Dataset: dataset (GitHub, gleb099/pattern-recognition). Classes: shirts, trousers.

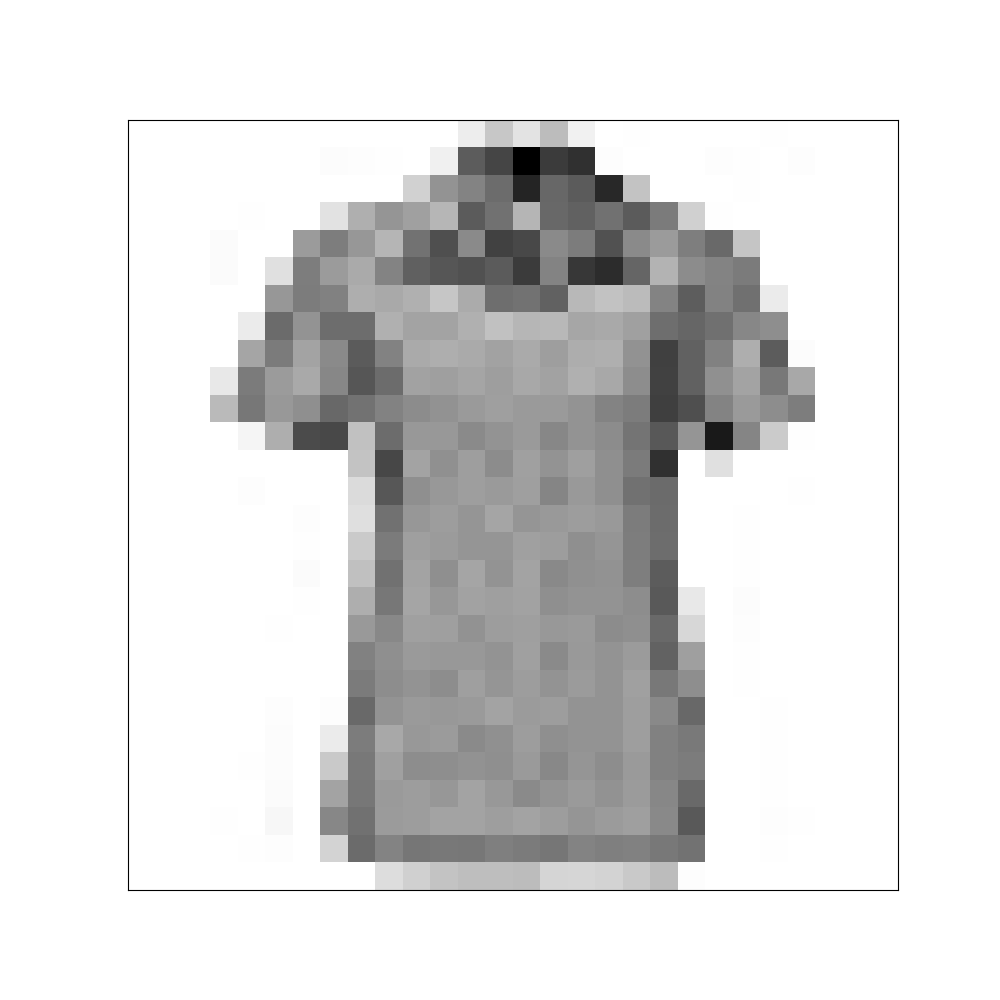
Label: shirts

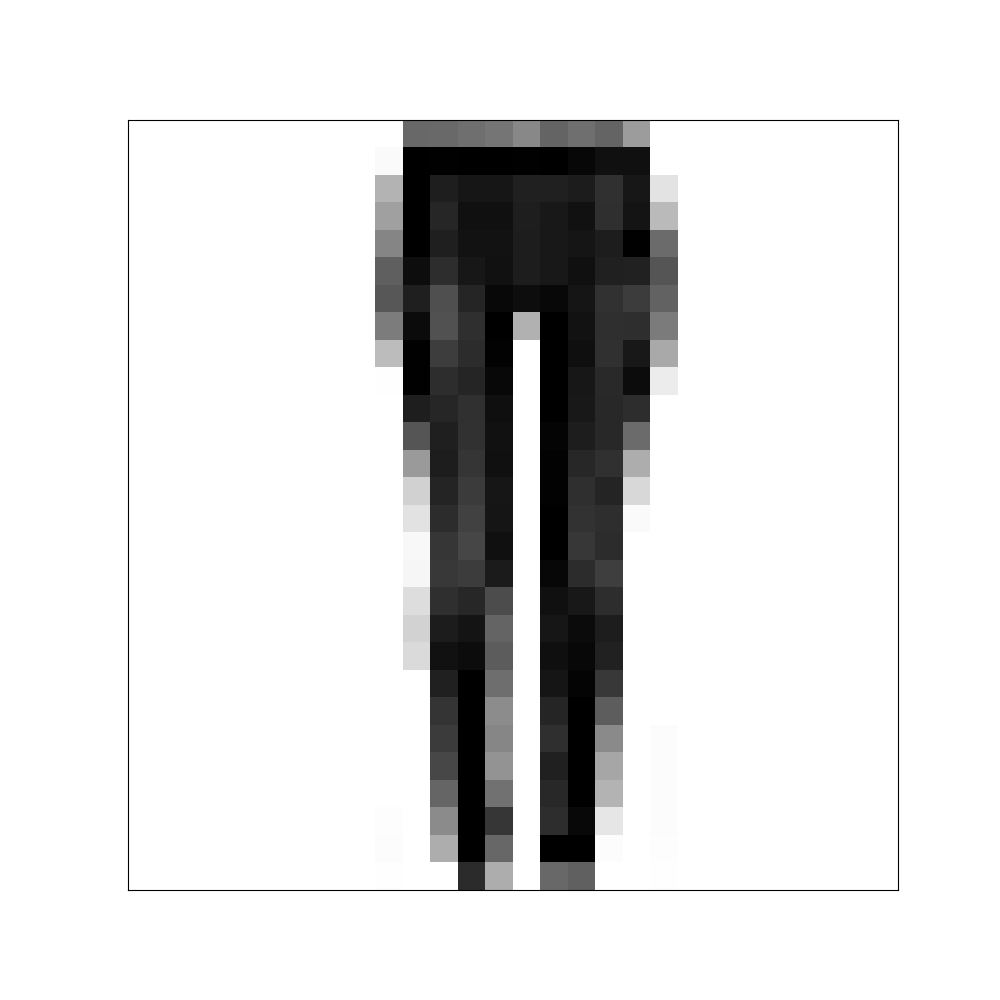
Label: trousers

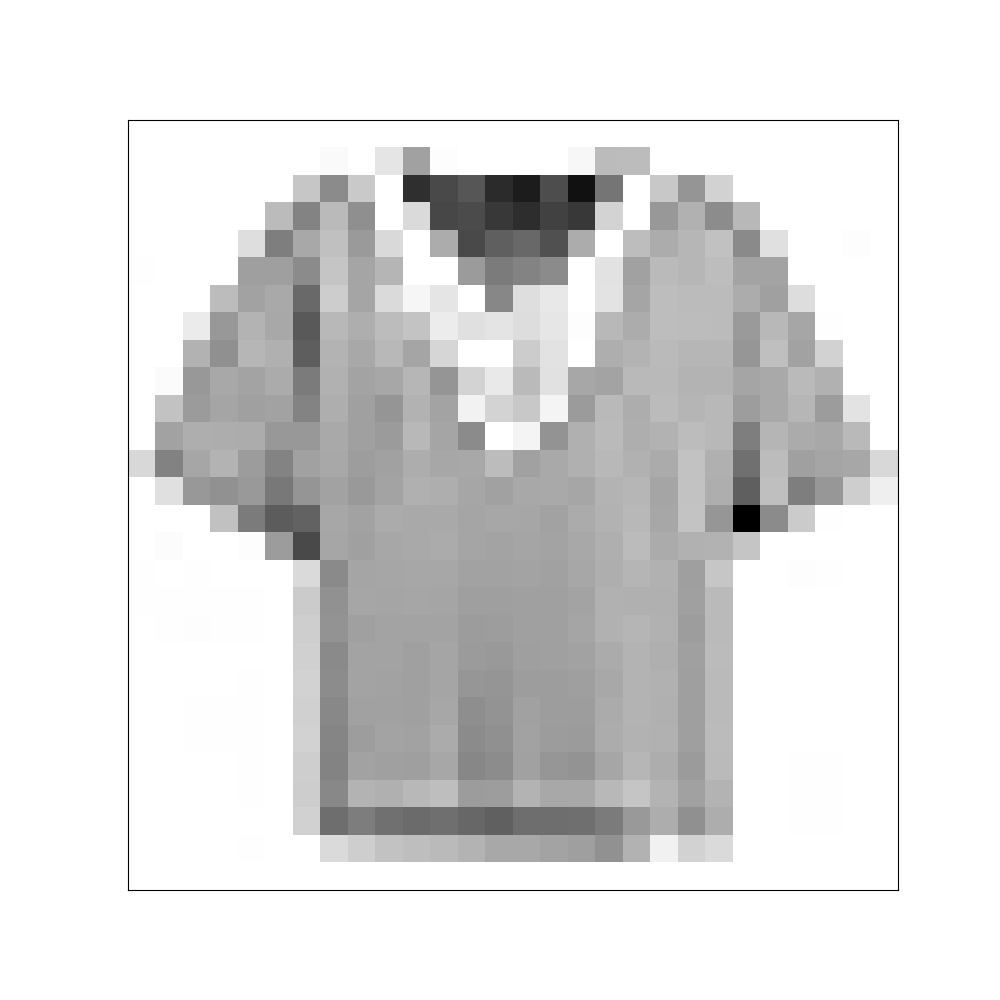
Label: shirts

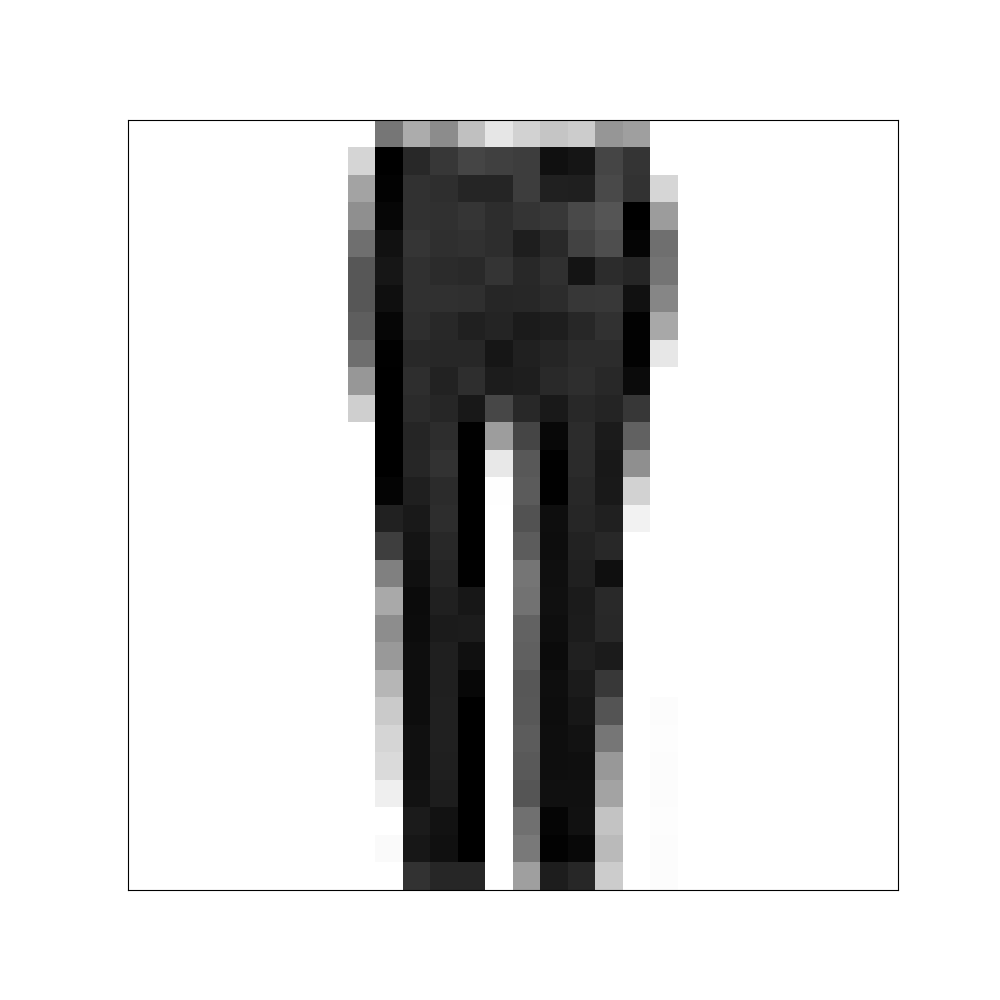
Label: trousers

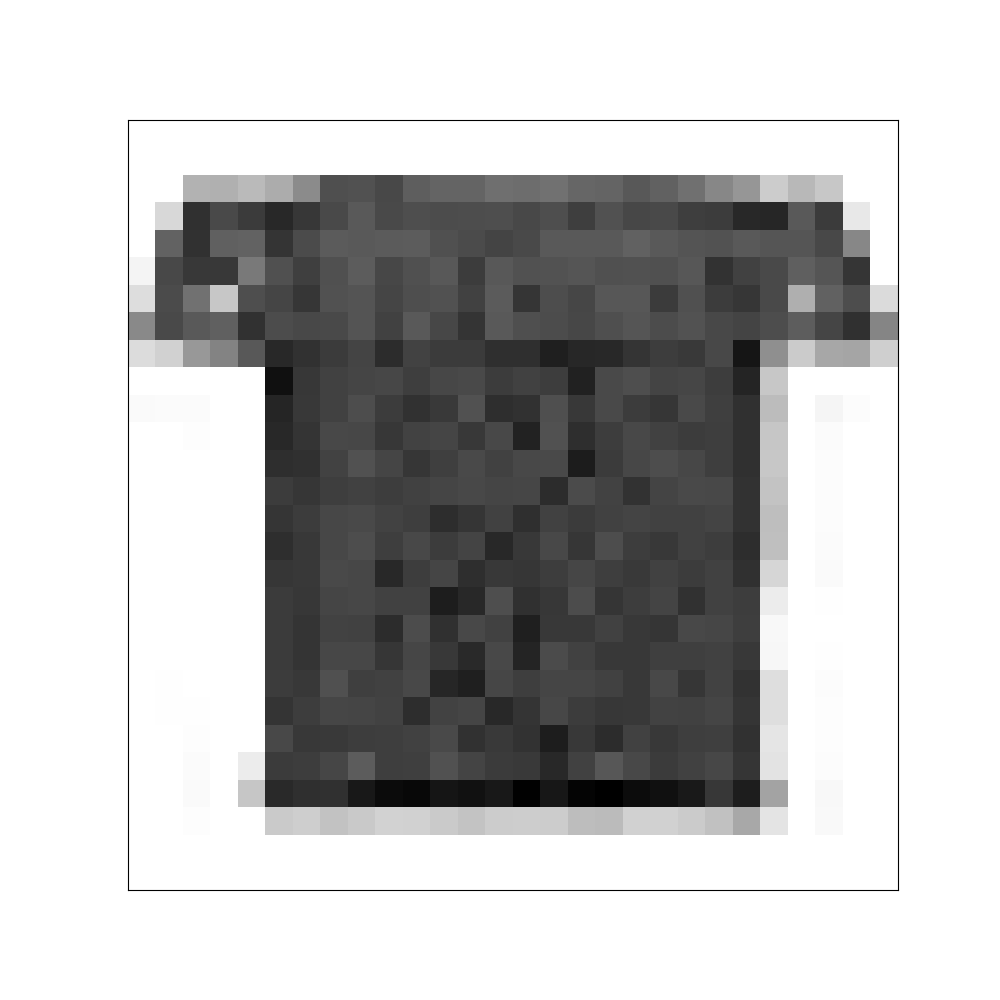
Label: shirts

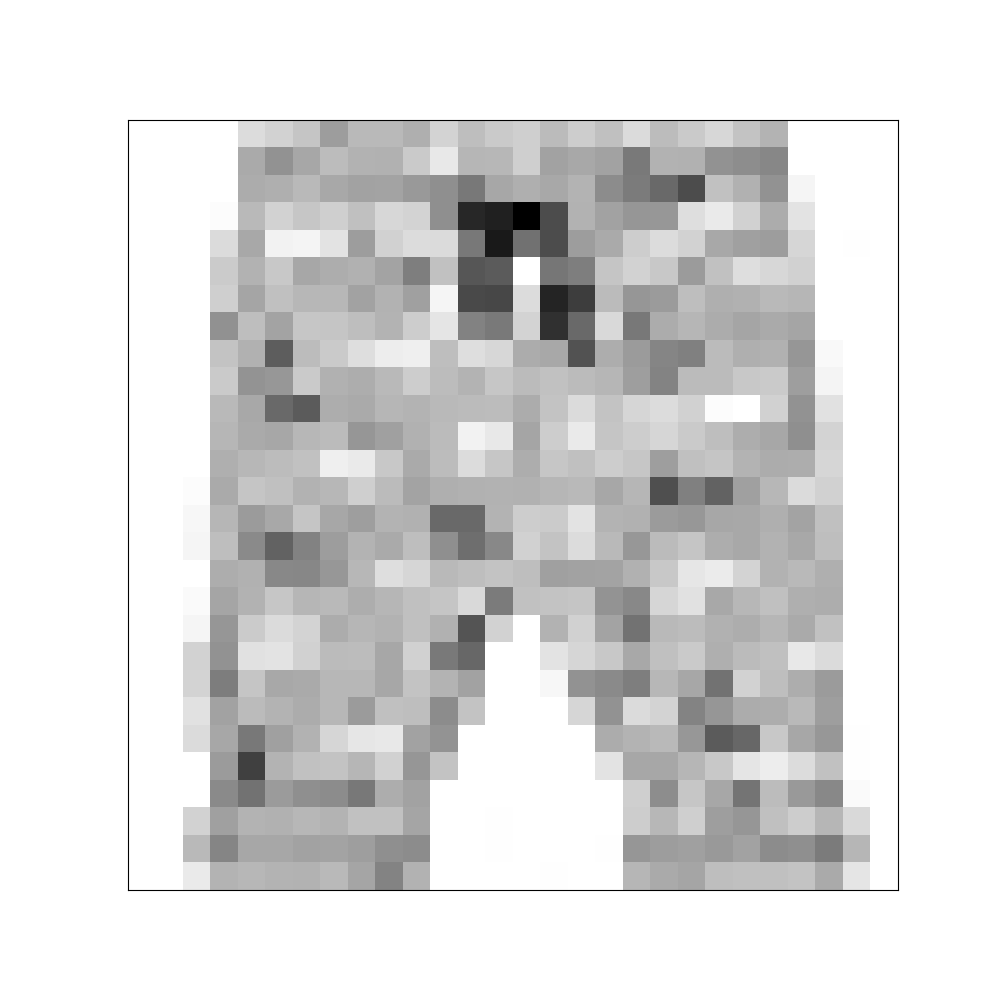
Label: trousers
